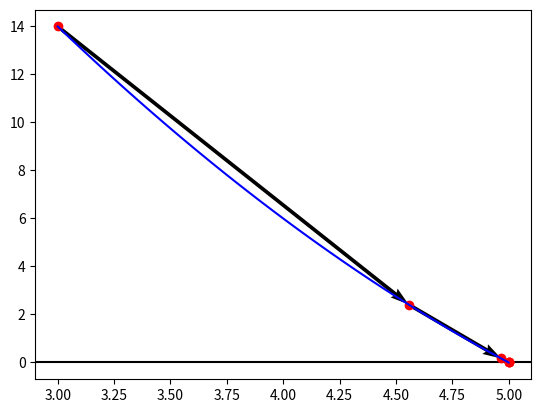

Reproduce this figure in Python.
import matplotlib.pyplot as plt
import numpy as np

# Inputs
xR = 3 # initial root guess
method = 1 # method for derivative calculation, 0 for using two arbitrary values or 1 for a fractional perturbation of the independent variable

match method:
    case 0:
        xRb = 3.5
    case 1:
        dx = 0.005 

errLim = 10**-5 # solution error limit for stopping execution

maxIterNum = 100 # maximum number of iterations

def f(x):
    y = x**2 - 15*x + 50 # define objective function here
    return y

# Execution of method
fR = f(xR)
xRHist = [xR]
fRHist = [fR]
if method == 0:
    fRb = f(xRb)
solFound = False
for iterIdx in range(maxIterNum):
    print(iterIdx)
    match method:
        case 0:
            dfR = (fRHist[-1]-fRb)/(xRHist[-1] - xRb)
        case 1:
            dfR = (f(xRHist[-1] + dx) - fRHist[-1])/dx
    xR = xRHist[-1] - fRHist[-1]/dfR
    fR = f(xR)
    xRb = xRHist[-1]
    fRb = fRHist[-1]
    xRHist.append(xR)
    fRHist.append(fR)
    if xR != 0:
        err = abs((xRHist[-1] - xRHist[-2])/xRHist[-1])
    if err < errLim:
        solFound = True
        break

if solFound:
    print("\nSolution was found as " + str(xR) + " with error " + str(err) + " after " + str(iterIdx + 1) + " iterations.")
    print("f(" + str(xR) + ") = " + str(f(xR)))
    print("\n")
else:
    print("\nSolution could not be found after specified number of iterations.\n")

# PLot iterations
xRHist = np.array(xRHist)
fRHist = np.array(fRHist)
xSample = np.linspace(xRHist[0], xRHist[-1], 100)
fSample = f(xSample)

plt.axhline(y=0, color='k')
plt.plot(xRHist, fRHist, "ro")
plt.plot(xSample, fSample, "b")
plt.quiver(xRHist[0:-2], fRHist[0:-2], np.subtract(xRHist[1:-1], xRHist[0:-2]), np.subtract(fRHist[1:-1], fRHist[0:-2]), angles='xy', scale_units='xy', scale=1)
plt.show()